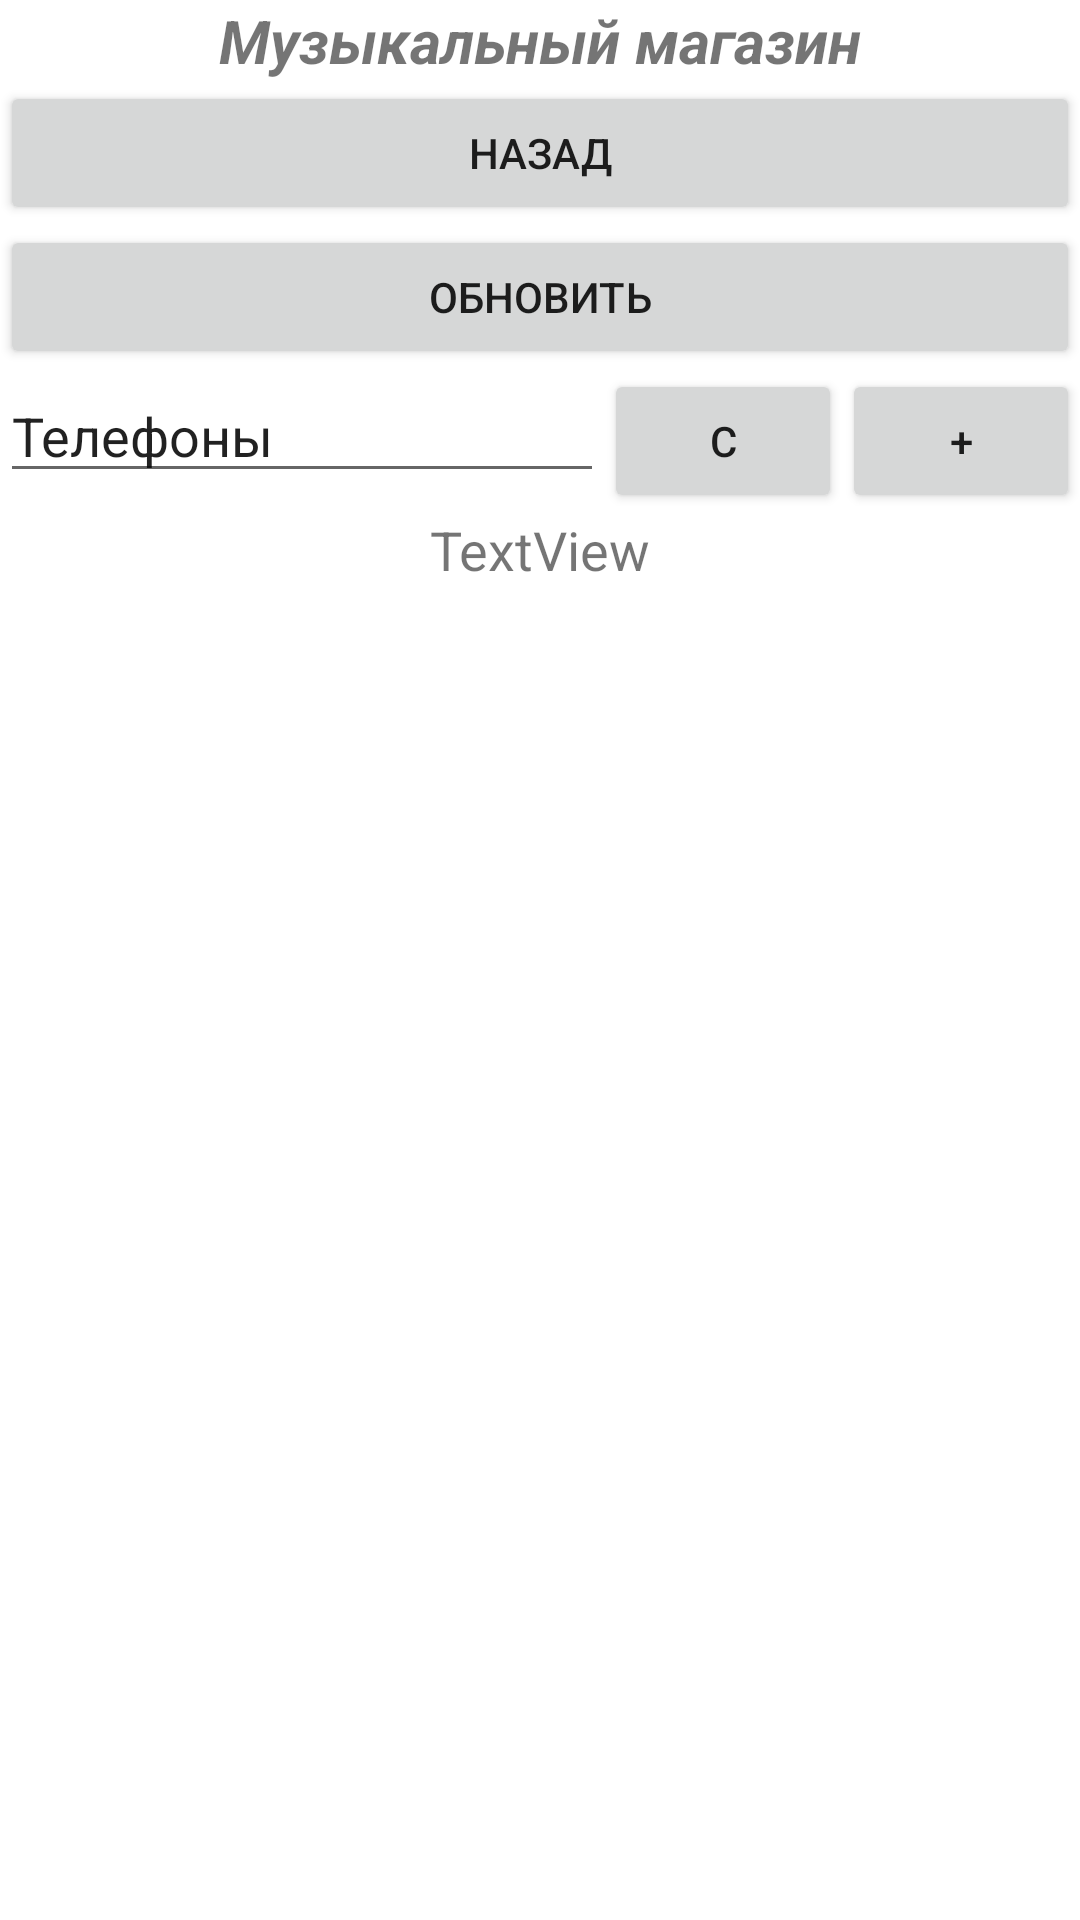

This screen was rendered from an Android layout file. Write that file and the resources it references.
<!-- AndroidManifest.xml: application theme Theme.MusicShopMobileApp -->
<!-- res/layout/activity_addresses.xml -->
<?xml version="1.0" encoding="utf-8"?>
<LinearLayout xmlns:android="http://schemas.android.com/apk/res/android"
    xmlns:app="http://schemas.android.com/apk/res-auto"
    xmlns:tools="http://schemas.android.com/tools"
    android:layout_width="match_parent"
    android:layout_height="match_parent"
    android:orientation="vertical"
    tools:context=".AddressesActivity">

    <TextView
        android:id="@+id/textView6"
        android:layout_width="match_parent"
        android:layout_height="wrap_content"
        android:text="@string/ApiNameRus"
        android:textAlignment="center"
        android:textSize="20sp"
        android:textStyle="bold|italic"  />

    <Button
        android:id="@+id/buttonAdrressesExit"
        android:layout_width="match_parent"
        android:layout_height="wrap_content"
        android:text="@string/Back"
        android:onClick="Exit"/>

    <Button
        android:id="@+id/button20"
        android:layout_width="match_parent"
        android:layout_height="wrap_content"
        android:text="@string/Update"
        android:onClick="UpdateAddresses_Click" />

    <LinearLayout
        android:layout_width="match_parent"
        android:layout_height="wrap_content"
        android:orientation="horizontal">

        <EditText
            android:id="@+id/editTextAddressEdit"
            android:layout_width="wrap_content"
            android:layout_height="wrap_content"
            android:layout_weight="1"
            android:ems="10"
            android:inputType="textPersonName"
            android:text="@string/Telefons" />

        <Button
            android:id="@+id/button11"
            android:layout_width="wrap_content"
            android:layout_height="wrap_content"
            android:layout_weight="1"
            android:text="@string/C"
            android:onClick="Clear_Click"/>

        <Button
            android:id="@+id/button12"
            android:layout_width="wrap_content"
            android:layout_height="wrap_content"
            android:layout_weight="1"
            android:text="@string/Plus"
            android:onClick="AddressAdd_Click"/>
    </LinearLayout>

    <TextView
        android:id="@+id/textViewAddress"
        android:layout_width="match_parent"
        android:layout_height="wrap_content"
        android:text="TextView"
        android:textAlignment="center"
        android:textSize="18sp" />

    <ListView
        android:id="@+id/listViewAddresses"
        android:layout_width="match_parent"
        android:layout_height="match_parent" />
</LinearLayout>
<!-- resources referenced by this layout -->
<resources>
  <string name="ApiNameRus">Музыкальный магазин</string>
  <string name="Back">Назад</string>
  <string name="C">C</string>
  <string name="Plus">+</string>
  <string name="Telefons">Телефоны</string>
  <string name="Update">Обновить</string>
  <style name="Theme.MusicShopMobileApp" parent="Theme.MaterialComponents.DayNight.DarkActionBar">
          
          <item name="colorPrimary">@color/purple_500</item>
          <item name="colorPrimaryVariant">@color/purple_700</item>
          <item name="colorOnPrimary">@color/white</item>
          
          <item name="colorSecondary">@color/teal_200</item>
          <item name="colorSecondaryVariant">@color/teal_700</item>
          <item name="colorOnSecondary">@color/black</item>
          
          <item name="android:statusBarColor" tools:targetApi="l">?attr/colorPrimaryVariant</item>
          
      </style>
  <color name="purple_500">#FF6200EE</color>
  <color name="purple_700">#FF3700B3</color>
  <color name="white">#FFFFFFFF</color>
  <color name="teal_200">#FF03DAC5</color>
  <color name="teal_700">#FF018786</color>
  <color name="black">#FF000000</color>
</resources>
